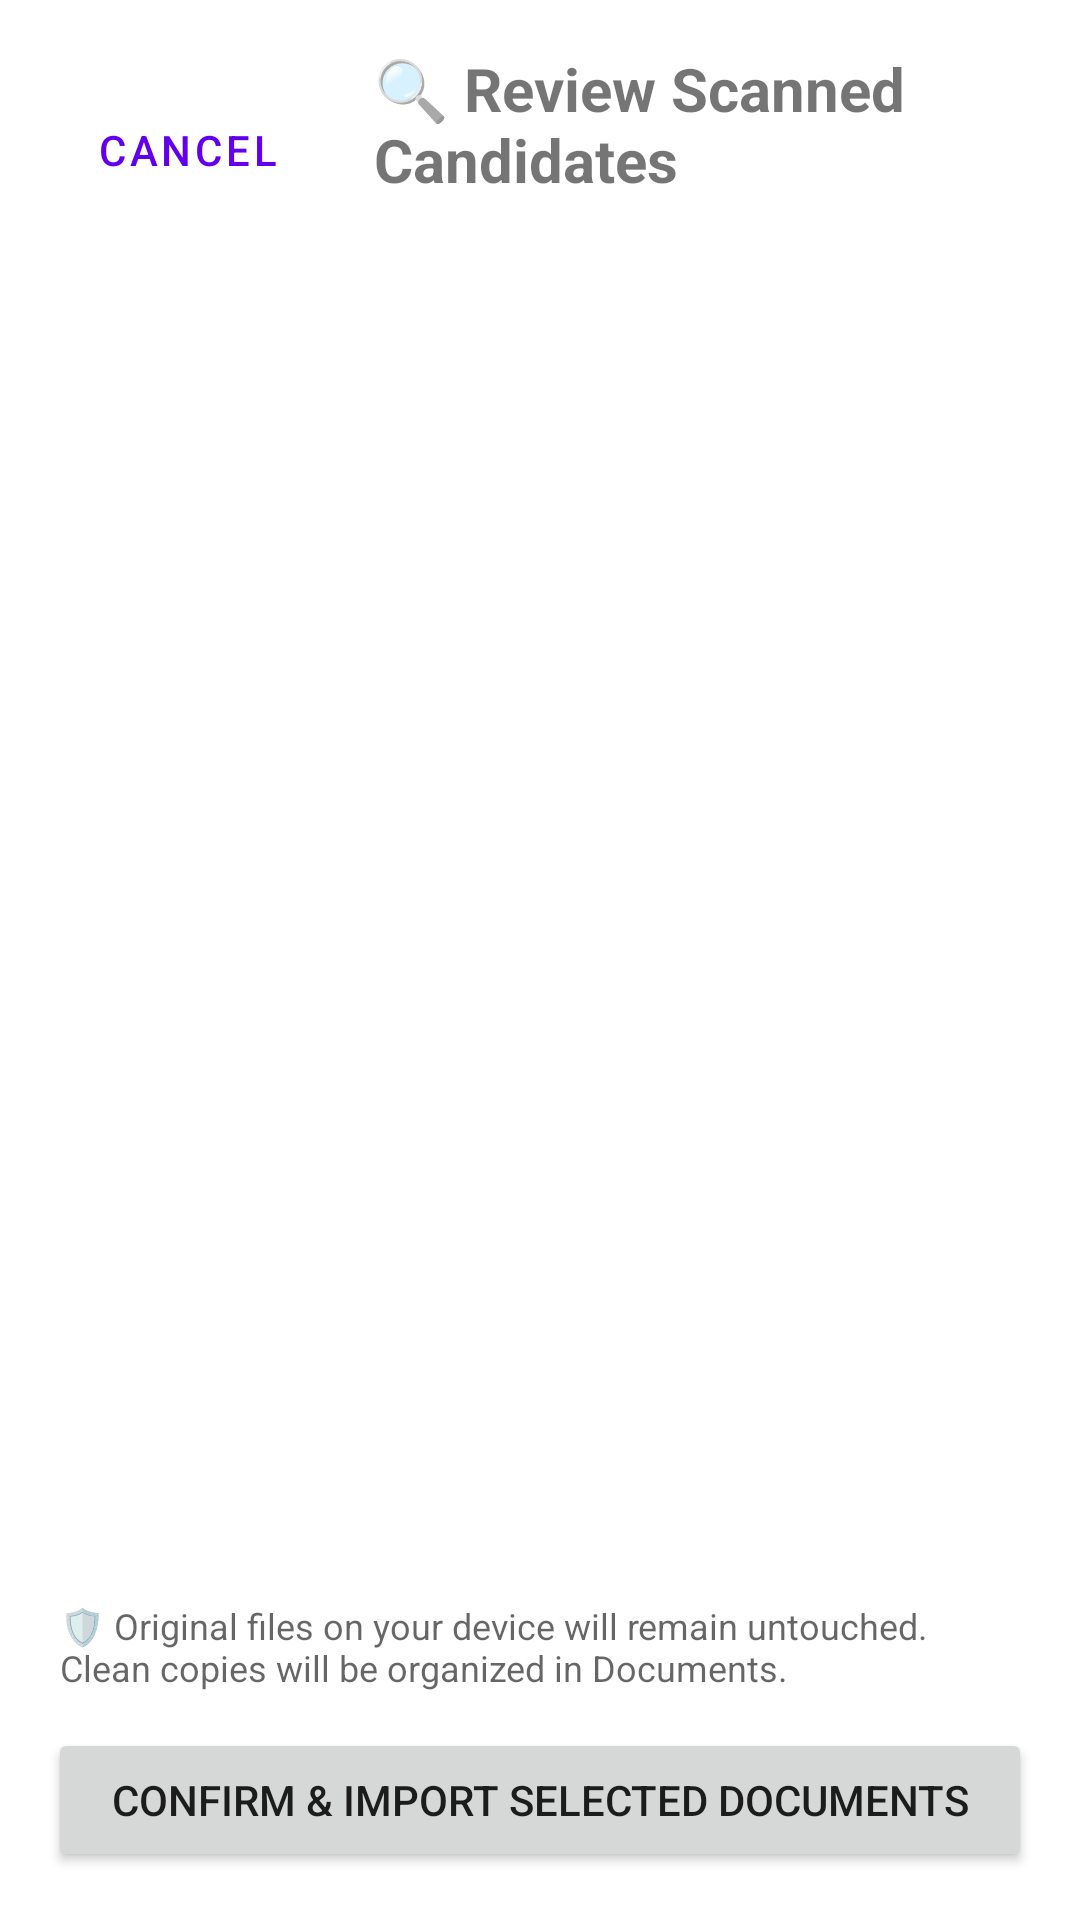

This screen was rendered from an Android layout file. Write that file and the resources it references.
<!-- AndroidManifest.xml: application theme Theme.PersonalDocumentFinder -->
<!-- res/layout/view_review_import.xml -->
<?xml version="1.0" encoding="utf-8"?>
<LinearLayout
    xmlns:android="http://schemas.android.com/apk/res/android"
    android:layout_width="match_parent"
    android:layout_height="match_parent"
    android:orientation="vertical"
    android:padding="16dp">

    
    <LinearLayout
        android:layout_width="match_parent"
        android:layout_height="wrap_content"
        android:orientation="horizontal"
        android:gravity="center_vertical">

        <Button
            android:id="@+id/btn_review_cancel"
            style="@style/Widget.MaterialComponents.Button.OutlinedButton"
            android:layout_width="wrap_content"
            android:layout_height="wrap_content"
            android:text="Cancel" />

        <LinearLayout
            android:layout_width="0dp"
            android:layout_height="wrap_content"
            android:layout_weight="1"
            android:layout_marginStart="16dp"
            android:orientation="vertical">

            <TextView
                android:layout_width="wrap_content"
                android:layout_height="wrap_content"
                android:text="🔍 Review Scanned Candidates"
                android:textSize="20sp"
                android:textStyle="bold" />

            <TextView
                android:id="@+id/tv_review_count_subtitle"
                android:layout_width="wrap_content"
                android:layout_height="wrap_content"
                android:textSize="13sp"
                android:textColor="?android:attr/textColorSecondary" />
        </LinearLayout>
    </LinearLayout>

    
    <androidx.recyclerview.widget.RecyclerView
        android:id="@+id/rv_candidates"
        android:layout_width="match_parent"
        android:layout_height="0dp"
        android:layout_weight="1"
        android:layout_marginTop="16dp" />

    
    <TextView
        android:layout_width="match_parent"
        android:layout_height="wrap_content"
        android:layout_marginTop="12dp"
        android:padding="4dp"
        android:text="🛡️ Original files on your device will remain untouched. Clean copies will be organized in Documents."
        android:textSize="12sp"
        android:textColor="?android:attr/textColorSecondary" />

    
    <Button
        android:id="@+id/btn_review_confirm_all"
        android:layout_width="match_parent"
        android:layout_height="wrap_content"
        android:layout_marginTop="8dp"
        android:text="Confirm &amp; Import Selected Documents" />

</LinearLayout>
<!-- resources referenced by this layout -->
<resources>
  <style name="Theme.PersonalDocumentFinder" parent="Theme.MaterialComponents.DayNight.NoActionBar">
          <item name="colorPrimary">@color/purple_500</item>
          <item name="colorPrimaryVariant">@color/purple_700</item>
          <item name="colorOnPrimary">@color/white</item>
          <item name="colorSecondary">@color/teal_200</item>
          <item name="colorSecondaryVariant">@color/teal_700</item>
          <item name="colorOnSecondary">@color/black</item>
      </style>
  <!-- not gathered from this repository: default colours our renderer supplied (Android Studio template values) -->
  <color name="purple_500">#FF6200EE</color>
  <color name="purple_700">#FF3700B3</color>
  <color name="teal_200">#FF03DAC5</color>
  <color name="teal_700">#FF018786</color>
  <color name="black">#FF000000</color>
  <color name="white">#FFFFFFFF</color>
</resources>
